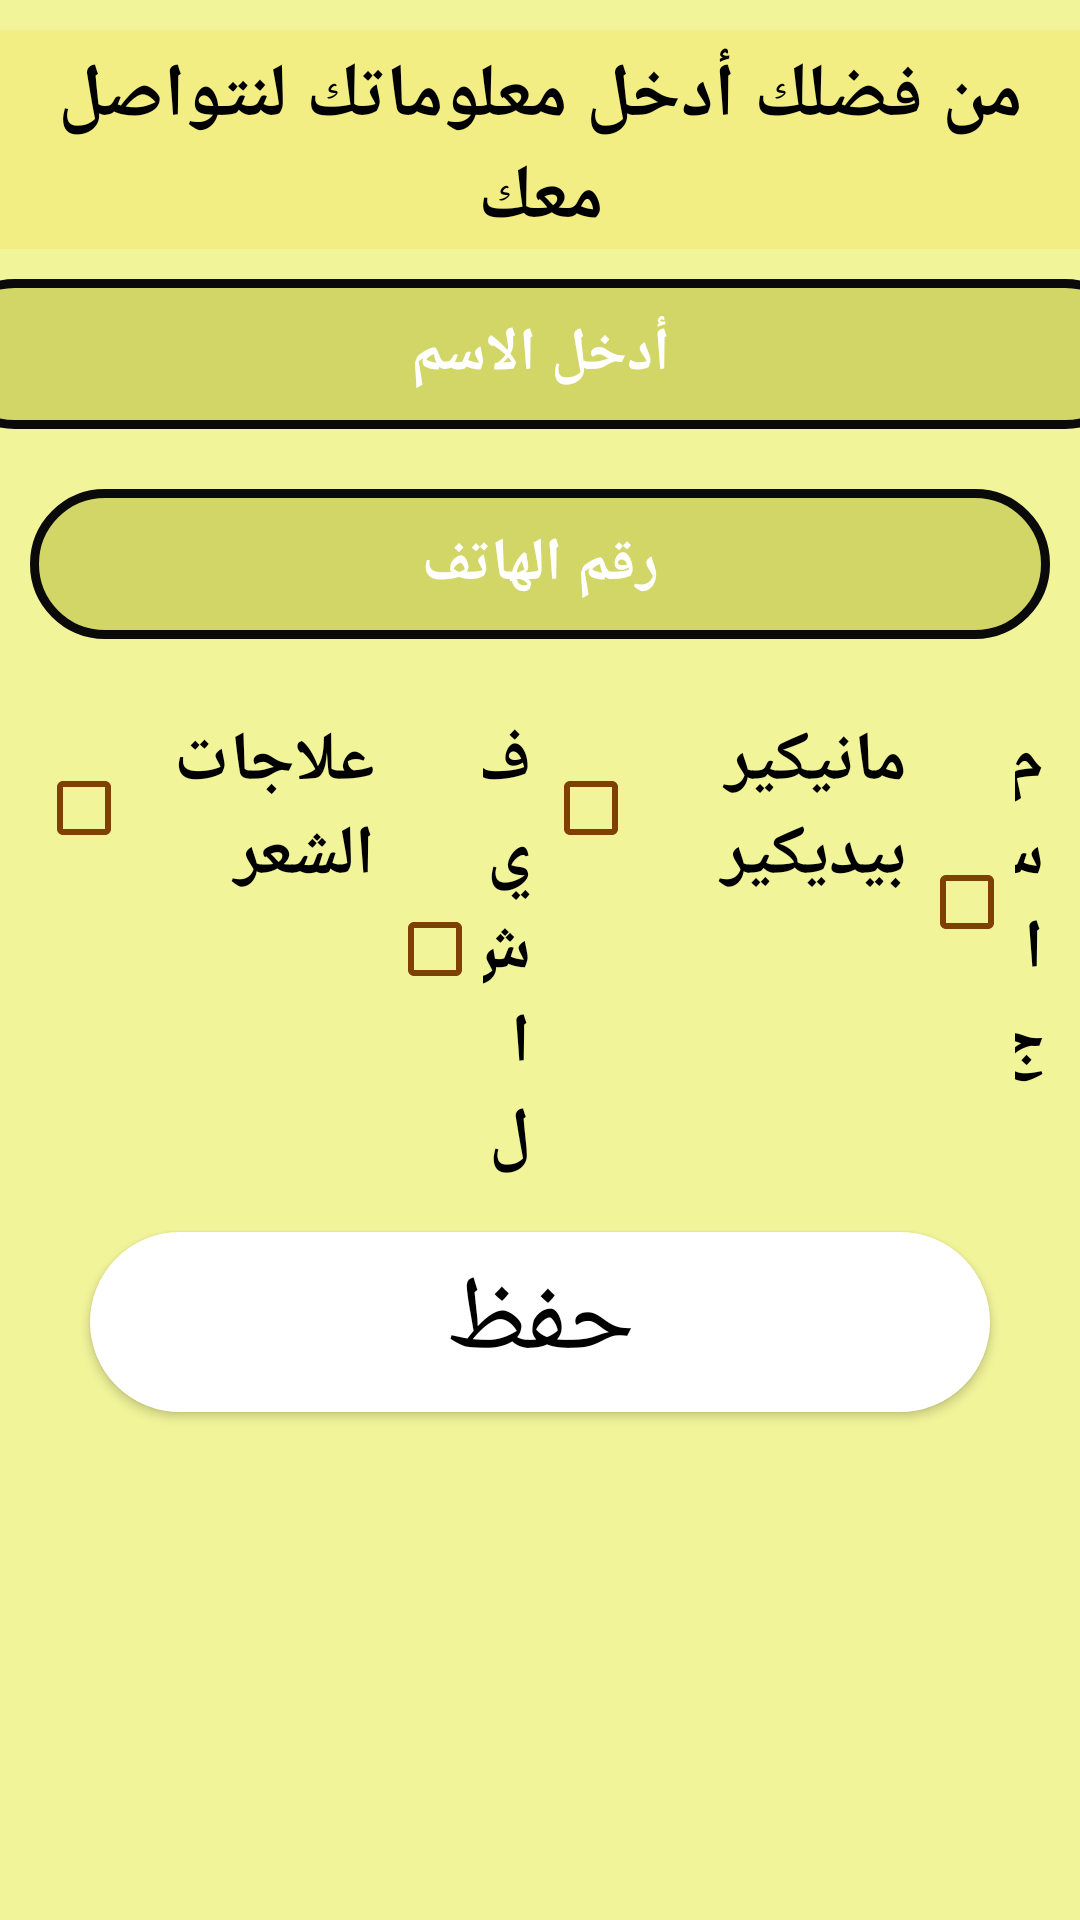

Reconstruct the res/layout file that produces this screen, plus the resources it refers to.
<!-- AndroidManifest.xml: application theme AppTheme -->
<!-- res/layout/comment_arabic.xml -->
<?xml version="1.0" encoding="utf-8"?>
<ScrollView xmlns:android="http://schemas.android.com/apk/res/android"
    xmlns:app="http://schemas.android.com/apk/res-auto"
    xmlns:tools="http://schemas.android.com/tools"
    android:layout_width="match_parent"
    android:layout_height="match_parent"
    android:background="#ADEEF26C"
    android:fillViewport="true"
    android:orientation="vertical">

    <LinearLayout
        android:layout_width="match_parent"
        android:layout_height="match_parent"
        android:orientation="vertical">

        <TextView
            android:id="@+id/textView6"
            android:layout_width="wrap_content"
            android:layout_height="wrap_content"
            android:layout_gravity="center_horizontal"
            android:layout_marginTop="10dp"
            android:background="#23FFC107"
            android:paddingTop="5dp"
            android:text="من فضلك أدخل معلوماتك لنتواصل معك"
            android:textAlignment="center"
            android:textColor="#000"
            android:textSize="25sp"
            android:textStyle="bold"
            app:layout_constraintEnd_toEndOf="parent"
            app:layout_constraintStart_toStartOf="parent"
            app:layout_constraintTop_toTopOf="parent" />

        <LinearLayout
            android:layout_width="wrap_content"
            android:layout_height="wrap_content"
            android:layout_gravity="center_horizontal"
            android:orientation="vertical">

            <EditText
                android:id="@+id/txtCustomerName"
                android:layout_width="400dp"
                android:layout_height="50dp"
                android:layout_gravity="center_horizontal"
                android:layout_marginTop="10dp"
                android:background="@drawable/text_radu"
                android:ems="10"
                android:hint="أدخل الاسم"
                android:inputType="text"
                android:textAlignment="center"
                android:textColor="#ffffff"
                android:textColorHint="#ffffff"
                android:textSize="20sp"
                android:textStyle="bold"
                app:layout_constraintEnd_toEndOf="parent"
                app:layout_constraintHorizontal_bias="0.501"
                app:layout_constraintStart_toStartOf="parent"
                app:layout_constraintTop_toBottomOf="@+id/textView6" />

            <EditText
                android:id="@+id/txtPhoneNumber"
                android:layout_width="340dp"
                android:layout_height="50dp"
                android:layout_gravity="center_horizontal"
                android:layout_marginTop="20dp"
                android:layout_marginBottom="5dp"
                android:background="@drawable/text_radu"
                android:ems="10"
                android:hint="رقم الهاتف"
                android:inputType="phone"
                android:textAlignment="center"
                android:textColor="#ffffff"
                android:textColorHint="#ffffff"
                android:textSize="20sp"
                android:textStyle="bold"
                app:layout_constraintEnd_toEndOf="parent"
                app:layout_constraintStart_toStartOf="parent"
                app:layout_constraintTop_toBottomOf="@+id/txtCustomerName" />

        </LinearLayout>

        <LinearLayout
            android:layout_width="wrap_content"
            android:layout_height="wrap_content"
            android:layout_gravity="center_horizontal"
            android:layout_marginTop="10dp"
            android:elevation="10dp"
            android:orientation="horizontal"
            android:padding="10dp"
            android:weightSum="8">

            <CheckBox
                android:id="@+id/cbx1"
                android:layout_width="wrap_content"
                android:layout_height="wrap_content"
                android:layout_gravity="center_horizontal"
                android:layout_margin="2dp"
                android:layout_weight="2"

                android:buttonTint="#7E4003"
                android:onClick="onClick"
                android:text="علاجات الشعر"
                android:textAllCaps="false"
                android:textColor="#000"
                android:textColorLink="#BD0606"
                android:textSize="23sp"
                android:textStyle="bold" />

            <CheckBox
                android:id="@+id/cbx2"
                android:layout_width="wrap_content"
                android:layout_height="wrap_content"
                android:layout_gravity="center_horizontal"
                android:layout_margin="2dp"
                android:layout_weight="2"
                android:buttonTint="#7E4003"
                android:onClick="onClick"
                android:text="فيشال"
                android:textAllCaps="false"
                android:textColor="#000"
                android:textColorLink="#BD0606"
                android:textSize="23sp"
                android:textStyle="bold" />

            <CheckBox
                android:id="@+id/cbx3"
                android:layout_width="wrap_content"
                android:layout_height="wrap_content"
                android:layout_gravity="center_horizontal"
                android:layout_margin="2dp"
                android:layout_weight="2"
                android:buttonTint="#7E4003"
                android:onClick="onClick"
                android:text="مانيكير بيديكير"
                android:textAllCaps="false"
                android:textColor="#000"
                android:textColorLink="#BD0606"
                android:textSize="23sp"
                android:textStyle="bold" />

            <CheckBox
                android:id="@+id/cbx4"
                android:layout_width="wrap_content"
                android:layout_height="wrap_content"
                android:layout_gravity="center_horizontal"
                android:layout_margin="2dp"
                android:layout_weight="2"
                android:buttonTint="#7E4003"
                android:onClick="onClick"
                android:text="مساج"
                android:textAllCaps="false"
                android:textColor="#000"
                android:textColorLink="#BD0606"
                android:textSize="23sp"
                android:textStyle="bold" />
        </LinearLayout>

        <Button
            android:id="@+id/btnSaveNameAndPhoneNumber"
            android:layout_width="300dp"
            android:layout_height="60dp"
            android:layout_gravity="center_horizontal"
            android:layout_marginTop="2dp"
            android:layout_marginBottom="5dp"
            android:background="@drawable/circle_button"
            android:text="حفظ"
            android:textAllCaps="false"
            android:textColor="#000"
            android:textSize="35sp"
            app:layout_constraintEnd_toEndOf="parent"
            app:layout_constraintStart_toStartOf="parent"
            app:layout_constraintTop_toBottomOf="@+id/txtPhoneNumber" />


    </LinearLayout>
</ScrollView>
<!-- resources referenced by this layout -->
<resources>
  <!-- drawable circle_button (drawable) -->
  <?xml version="1.0" encoding="utf-8"?>
  <selector xmlns:android="http://schemas.android.com/apk/res/android">
  
  
      <item android:state_pressed="true">
          <shape android:shape="oval">
              <solid android:color="#ffffff"/>
          </shape>
      </item>
  
  
  
      <item>
  
  
          <shape>
              <stroke android:width="2dp" android:color="#ffffff"/>
              <gradient android:startColor="#ffffff" android:endColor="#ffffff" android:angle="225"/>
              <corners android:radius="50dp"/>
  
          </shape>
  
      </item>
  
  
  </selector>
  <!-- drawable text_radu (drawable) -->
  <?xml version="1.0" encoding="utf-8"?>
  <selector xmlns:android="http://schemas.android.com/apk/res/android">
  <item>
      <shape>
          <solid android:color="#CBCBCF5B"/>
          <stroke android:width="3dp" android:color="#0A0A0B"/>
          <corners android:radius="50dp"/>
      </shape>
  </item>
  </selector>
  <style name="AppTheme" parent="Theme.AppCompat.Light.DarkActionBar">
          
          <item name="colorPrimary">#876A05</item>
          <item name="colorPrimaryDark">#000</item>
          <item name="colorAccent">@color/colorAccent</item>
      </style>
  <!-- not gathered from this repository: default colours our renderer supplied (Android Studio template values) -->
  <color name="colorAccent">#FF03DAC5</color>
</resources>
